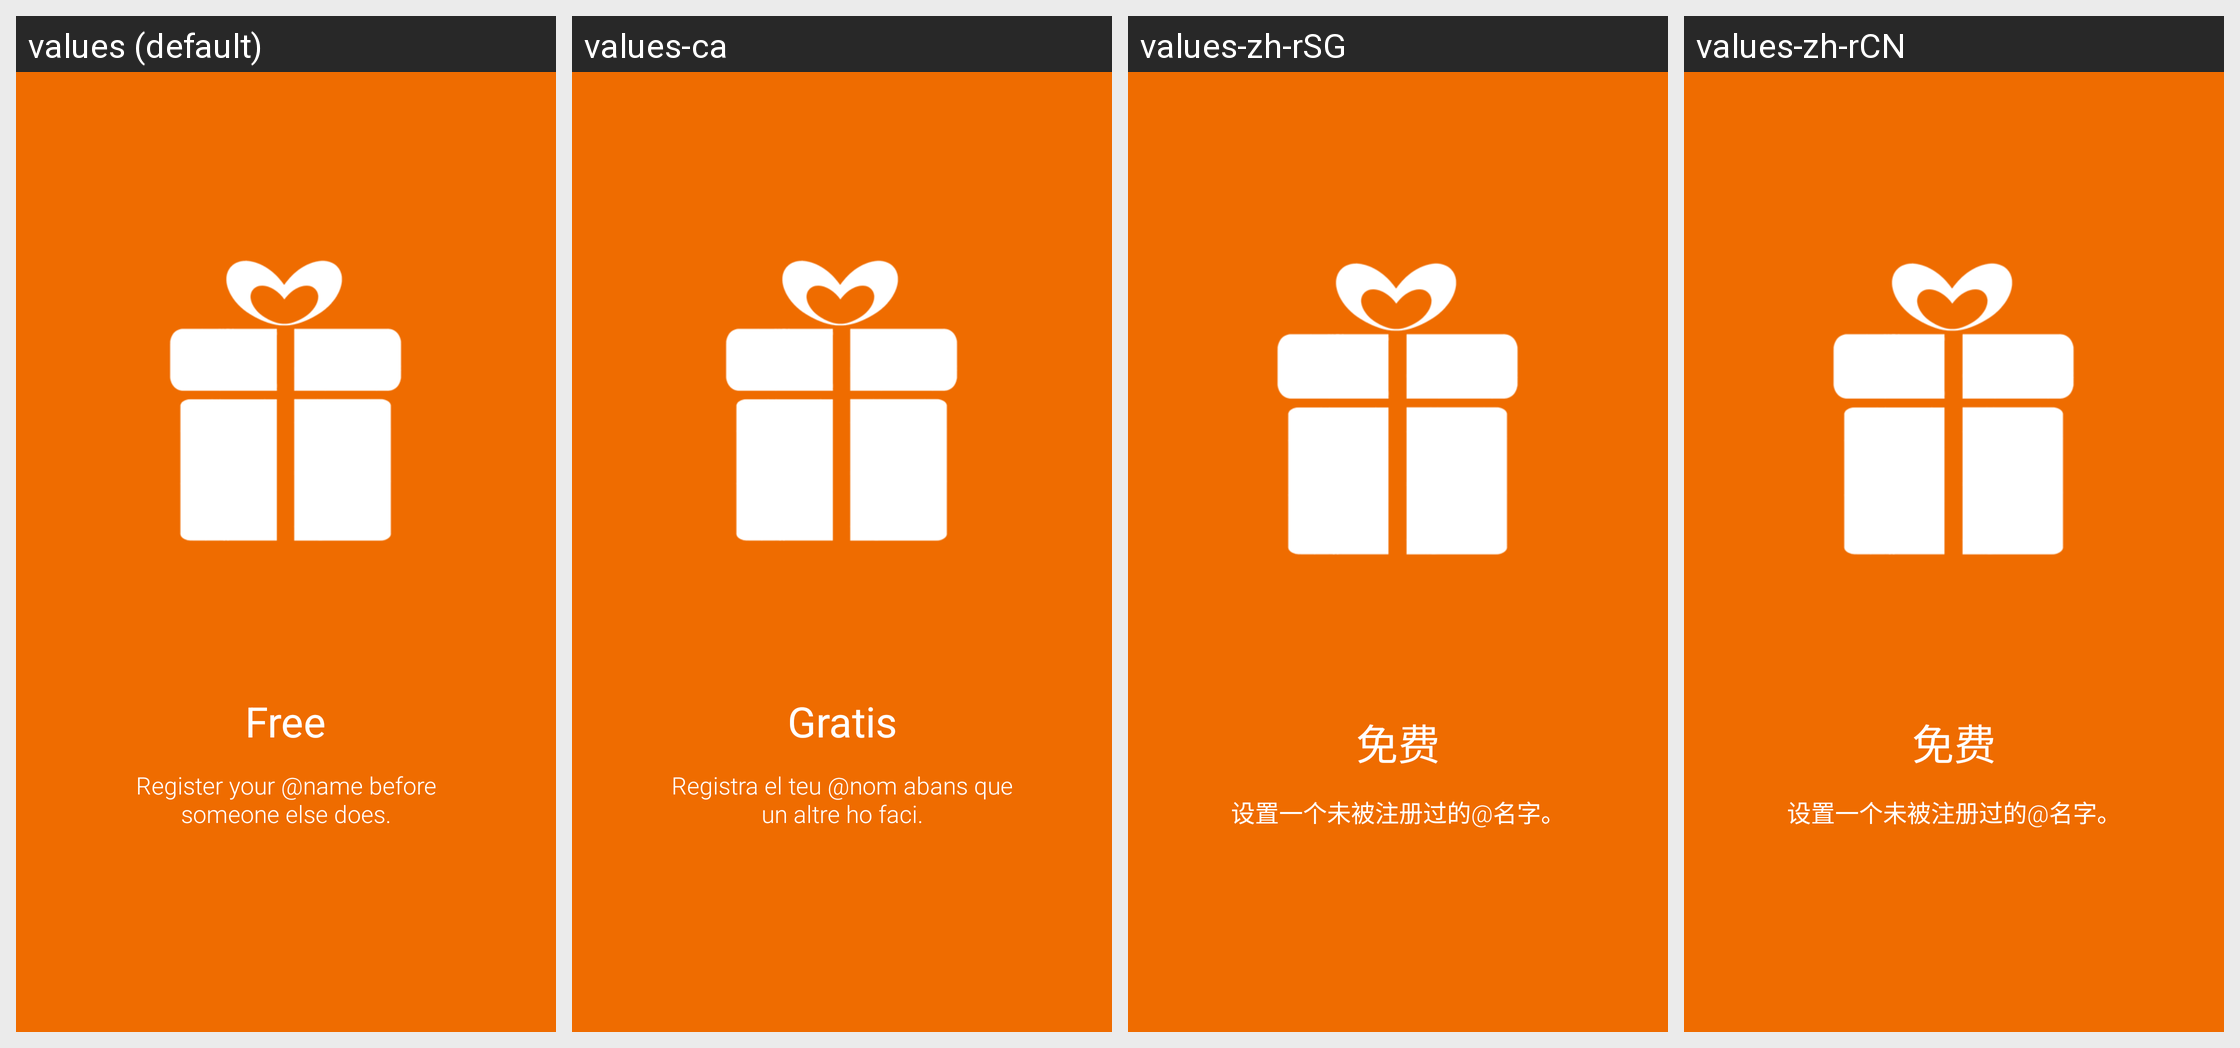

For this localized Android screen grid, give each drawn string resource with its value in every locale shown.
Android screen res/layout/intro_friends.xml rendered under 4 locales, left to right: values (default), values-ca, values-zh-rSG, values-zh-rCN. Device: Nexus 5 (rendered at 1080×1920; each locale shown at half size, 540×960, under a caption strip naming it); theme ShootrTheme.
Other locales in the repository, not shown: values-es, values-ja-rJP, values-pt-rBR, values-zh-rHK, values-zh-rMO.
Strings drawn on this screen, with the default value and each locale's value (text and hints the layout hard-codes, and strings that could not be matched under every locale, appear in the picture but are not listed):

intro_free_title
  values: Free
  values-ca: Gratis
  values-zh-rSG: 免费
  values-zh-rCN: 免费

intro_friends_text
  values: Register your @name before someone else does.
  values-ca: Registra el teu @nom abans que un altre ho faci.
  values-zh-rSG: 设置一个未被注册过的@名字。
  values-zh-rCN: 设置一个未被注册过的@名字。
